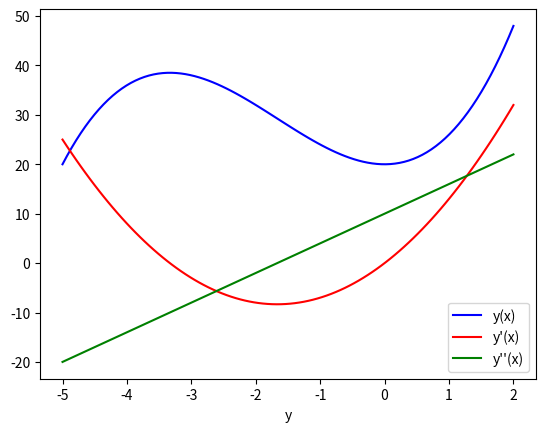

Python code for this plot:
import matplotlib as mpl
import matplotlib.pyplot as plt
import numpy
from mpl_toolkits.mplot3d.axes3d import Axes3D
import numpy as np
import sympy

def test_plot():
    x = np.linspace(-5, 2, 100)
    y1 = x**3 + 5*x**2 + 20
    y2 = 3*x**2 + 10*x
    y3 = 6*x + 10

    fig, ax = plt.subplots()
    ax.plot(x, y1, color="blue", label="y(x)")
    ax.plot(x, y2, color="red", label="y'(x)")
    ax.plot(x, y3, color="green", label="y''(x)")
    ax.set_xlabel("x")
    ax.set_xlabel("y")
    ax.legend()
    plt.show()

def main():
    test_plot()



if __name__ == '__main__':
    main()
